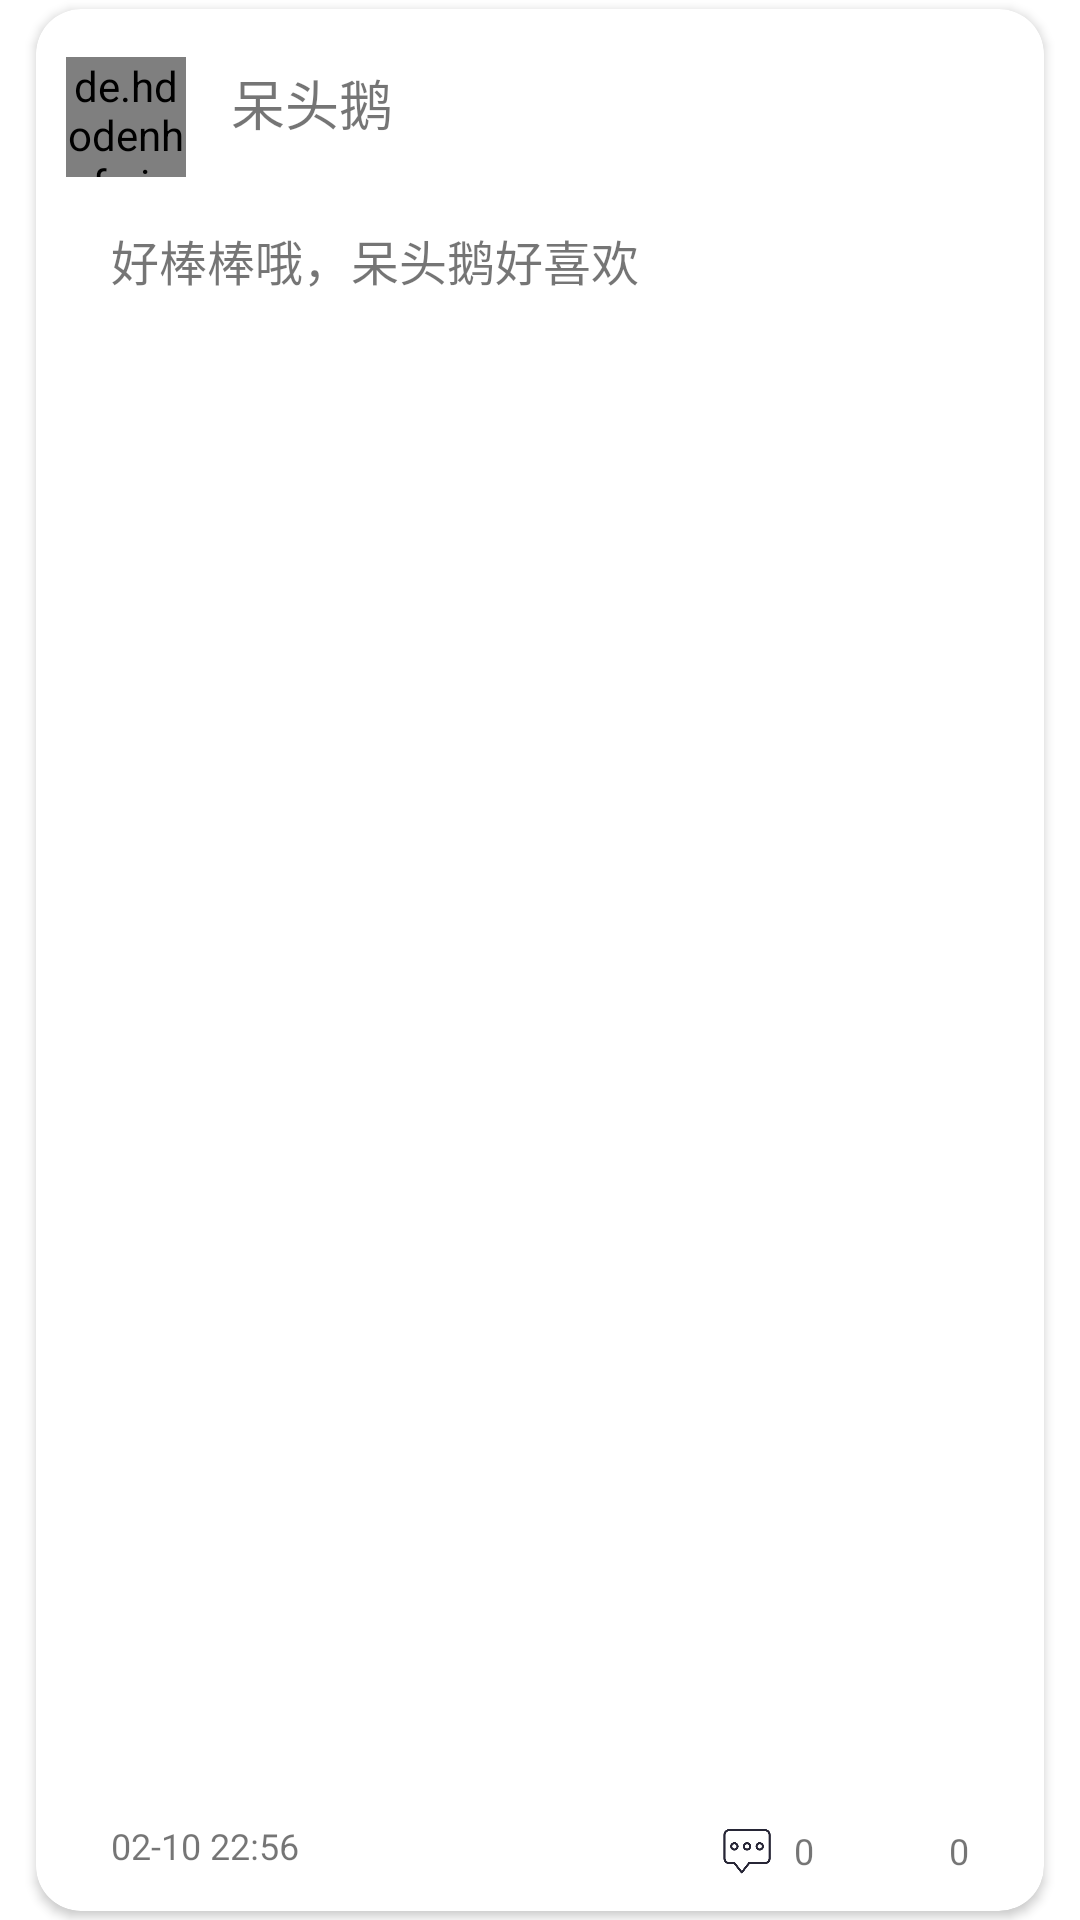

Reconstruct the res/layout file that produces this screen, plus the resources it refers to.
<!-- AndroidManifest.xml: application theme Theme.ReadIO -->
<!-- res/layout/book_comment_item.xml -->
<?xml version="1.0" encoding="utf-8"?>
<LinearLayout xmlns:android="http://schemas.android.com/apk/res/android"
    xmlns:app="http://schemas.android.com/apk/res-auto"
    android:layout_width="match_parent"
    android:layout_height="200dp">
    <androidx.cardview.widget.CardView
        android:id="@+id/comment_card"
        android:layout_width="match_parent"
        android:layout_height="match_parent"
        android:layout_marginRight="10dp"
        android:layout_marginLeft="10dp"
        android:layout_gravity="center"

        android:clickable="true"
        android:focusable="true"
        android:foreground="?android:attr/selectableItemBackground"

        app:cardPreventCornerOverlap="false"
        app:cardUseCompatPadding="true"
        app:cardBackgroundColor="@color/container_lowest"
        app:cardCornerRadius="15dp"
        app:cardElevation="2dp">

        <RelativeLayout
            android:layout_width="match_parent"
            android:layout_height="wrap_content"
            android:orientation="horizontal"
            android:id="@+id/rl_item"
            android:padding="10dp">

            <de.hdodenhof.circleimageview.CircleImageView
                android:id="@+id/comment_user_avator"
                android:layout_width="40dp"
                android:layout_height="40dp"
                android:layout_marginTop="6dp"
                android:src="@drawable/xiaoyang" />

            <TextView
                android:id="@+id/commentUserText"
                android:layout_width="match_parent"
                android:layout_height="wrap_content"
                android:layout_toEndOf="@+id/comment_user_avator"
                android:layout_marginTop="8dp"
                android:layout_marginStart="15dp"
                android:layout_marginEnd="15dp"
                android:textSize="18sp"
                android:text="呆头鹅"
                android:fontFamily="@font/yuanti"
                app:autoSizeMaxTextSize="20sp"
                app:autoSizeMinTextSize="14sp"
                app:autoSizeStepGranularity="2sp"
                app:autoSizeTextType="uniform"/>

            <TextView
                android:id="@+id/commentContentText"
                android:layout_width="match_parent"
                android:layout_height="match_parent"
                android:layout_below="@+id/comment_user_avator"
                android:layout_marginTop="16dp"
                android:layout_marginStart="15dp"
                android:layout_marginEnd="15dp"
                android:layout_marginBottom="22dp"
                android:fontFamily="@font/jianti"
                android:text="好棒棒哦，呆头鹅好喜欢"
                app:autoSizeMaxTextSize="16sp"
                app:autoSizeMinTextSize="10sp"
                app:autoSizeStepGranularity="2sp"
                app:autoSizeTextType="uniform"/>

            <RelativeLayout
                android:id="@+id/lowRelativelayout"
                android:layout_width="match_parent"
                android:layout_height="wrap_content"
                android:layout_alignParentBottom="true"
                android:layout_marginStart="15dp"
                android:layout_marginTop="5dp"
                android:layout_marginEnd="15dp"
                android:orientation="horizontal">
                <TextView
                    android:id="@+id/commentTimeText"
                    android:layout_width="wrap_content"
                    android:layout_height="wrap_content"
                    android:text="02-10 22:56"
                    android:textSize="12sp"
                    android:layout_alignParentStart="true"/>

                <LinearLayout
                    android:id="@+id/commentpart"
                    android:layout_width="wrap_content"
                    android:layout_height="20dp"
                    android:orientation="horizontal"
                    android:layout_toStartOf="@+id/likepart"
                    android:layout_marginEnd="20dp">
                    <ImageView
                        android:id="@+id/commentButton"
                        android:layout_width="18dp"
                        android:layout_height="match_parent"
                        android:src="@drawable/thepinglun"
                        android:contentDescription="comments"
                        android:layout_marginEnd="1.5dp"/>
                    <TextView
                        android:id="@+id/ChildCommentNum"
                        android:layout_width="wrap_content"
                        android:layout_height="wrap_content"
                        android:layout_gravity="center"
                        android:layout_marginStart="5dp"
                        android:text="0"
                        android:textSize="12sp"/>
                </LinearLayout>

                <LinearLayout
                    android:id="@+id/likepart"
                    android:layout_width="wrap_content"
                    android:layout_height="20dp"
                    android:orientation="horizontal"
                    android:layout_alignParentEnd="true">
                    <ImageView
                        android:id="@+id/likePieceCommentButton"
                        android:layout_width="20dp"
                        android:layout_height="match_parent"
                        android:src="@drawable/thumb_up"
                        android:contentDescription="likes" />
                    <TextView
                        android:id="@+id/likePieceCommentNum"
                        android:layout_width="wrap_content"
                        android:layout_height="wrap_content"
                        android:layout_gravity="center"
                        android:layout_marginStart="5dp"
                        android:text="0"
                        android:textSize="12sp"/>
                </LinearLayout>
            </RelativeLayout>
        </RelativeLayout>

    </androidx.cardview.widget.CardView>

</LinearLayout>
<!-- resources referenced by this layout -->
<resources>
  <color name="container_lowest">#FFFFFF</color>
  <!-- drawable thepinglun: png bitmap (drawable, 6464 bytes) -->
  <!-- drawable xiaoyang: jpg bitmap (drawable, 325012 bytes) -->
  <style name="Theme.ReadIO" parent="Theme.MaterialComponents.DayNight.NoActionBar">
          
          <item name="colorPrimary">@color/container_low</item>
          <item name="colorPrimaryVariant">@color/surface</item>
          <item name="colorOnPrimary">@color/container_low</item>
  
          
          <item name="colorSecondary">@color/container_low</item>
          <item name="colorSecondaryVariant">@color/container_low</item>
          <item name="colorOnSecondary">@color/black</item>
          
          <item name="android:statusBarColor">?attr/colorPrimaryVariant</item>
          
          
      </style>
  <color name="container_low">#F3F5E8</color>
  <color name="surface">#F9F9F9</color>
  <color name="black">#FF000000</color>
</resources>
